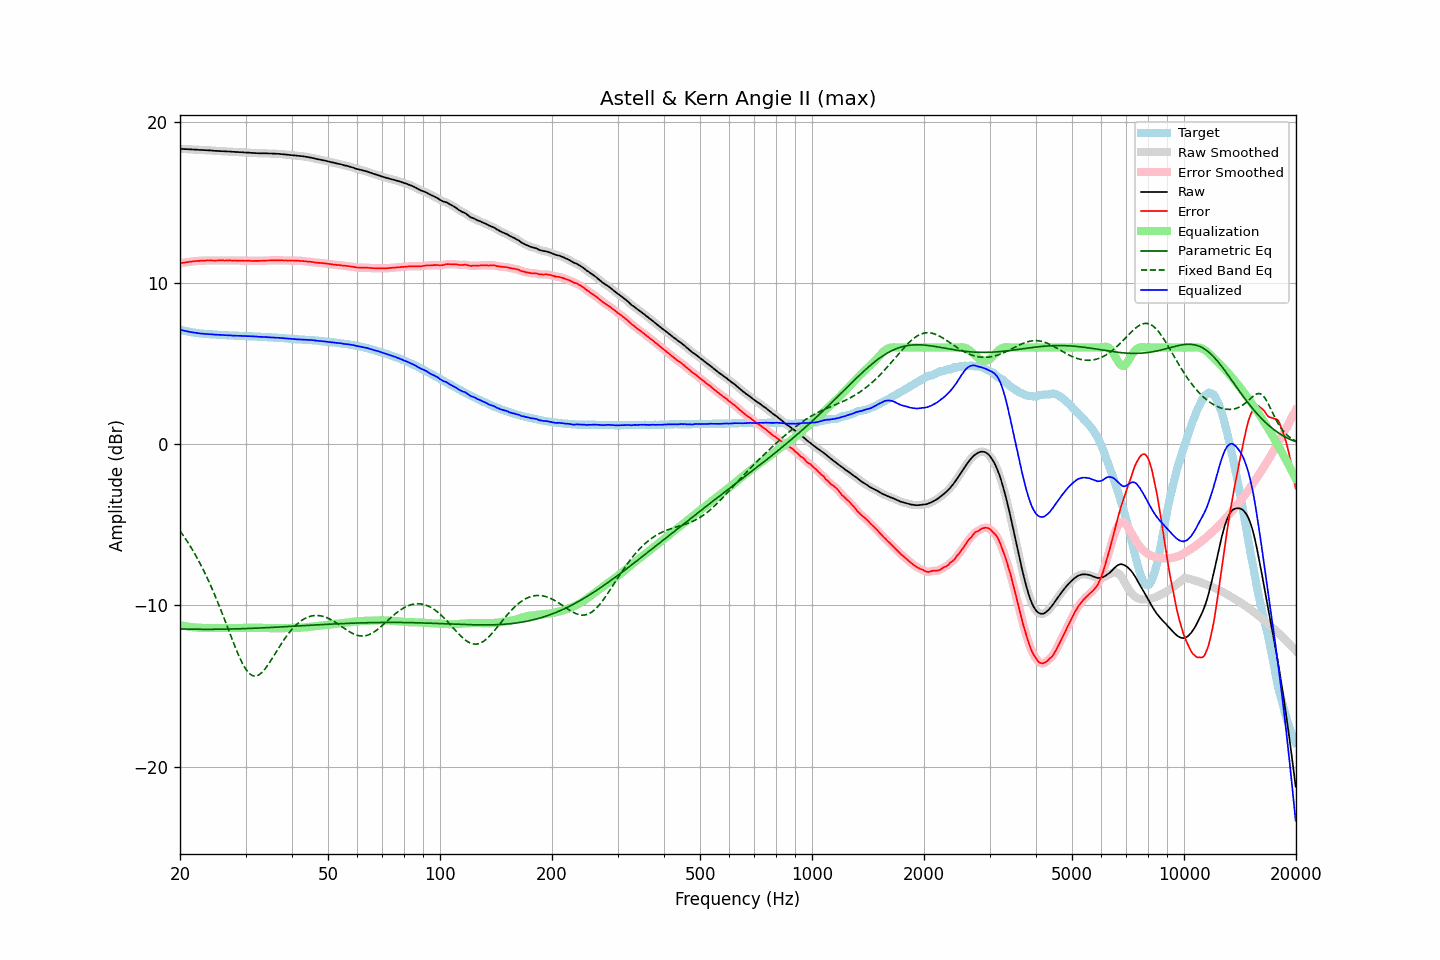

The data file committed next to this chart (first rows):
frequency, raw, error, smoothed, error_smoothed, equalization, parametric_eq, fixed_band_eq, equalized_raw, equalized_smoothed, target
20.00, 18.33, 11.22, 18.33, 11.22, -11.22, -11.45, -5.38, 7.11, 7.11, 7.11
20.20, 18.32, 11.24, 18.33, 11.24, -11.24, -11.46, -5.51, 7.08, 7.08, 7.08
20.40, 18.32, 11.26, 18.32, 11.26, -11.26, -11.46, -5.65, 7.06, 7.06, 7.06
20.61, 18.31, 11.27, 18.31, 11.28, -11.28, -11.46, -5.80, 7.03, 7.04, 7.04
20.81, 18.31, 11.29, 18.31, 11.29, -11.29, -11.46, -5.95, 7.02, 7.02, 7.02
21.02, 18.30, 11.30, 18.30, 11.31, -11.31, -11.47, -6.10, 6.99, 6.99, 7.00
21.23, 18.30, 11.32, 18.30, 11.32, -11.32, -11.47, -6.26, 6.98, 6.98, 6.98
21.44, 18.29, 11.33, 18.29, 11.34, -11.34, -11.47, -6.42, 6.96, 6.96, 6.96
21.66, 18.29, 11.35, 18.29, 11.35, -11.35, -11.47, -6.59, 6.94, 6.94, 6.94
21.87, 18.28, 11.36, 18.29, 11.36, -11.36, -11.47, -6.76, 6.92, 6.93, 6.93
22.09, 18.28, 11.38, 18.28, 11.37, -11.37, -11.48, -6.94, 6.91, 6.91, 6.91
22.31, 18.27, 11.38, 18.27, 11.38, -11.38, -11.48, -7.12, 6.90, 6.90, 6.90
22.54, 18.26, 11.38, 18.27, 11.38, -11.38, -11.48, -7.30, 6.88, 6.88, 6.89
22.76, 18.26, 11.39, 18.26, 11.38, -11.39, -11.48, -7.49, 6.87, 6.87, 6.87
22.99, 18.25, 11.39, 18.25, 11.39, -11.39, -11.48, -7.69, 6.86, 6.86, 6.86
23.22, 18.25, 11.40, 18.25, 11.40, -11.40, -11.48, -7.89, 6.86, 6.85, 6.85
23.45, 18.24, 11.40, 18.24, 11.40, -11.40, -11.48, -8.09, 6.84, 6.84, 6.84
23.69, 18.24, 11.41, 18.24, 11.41, -11.40, -11.48, -8.31, 6.84, 6.84, 6.83
23.92, 18.23, 11.40, 18.24, 11.41, -11.40, -11.48, -8.52, 6.83, 6.83, 6.83
24.16, 18.23, 11.41, 18.23, 11.41, -11.40, -11.48, -8.74, 6.83, 6.83, 6.82
24.40, 18.22, 11.40, 18.22, 11.40, -11.40, -11.48, -8.97, 6.82, 6.82, 6.82
24.65, 18.21, 11.40, 18.21, 11.40, -11.40, -11.48, -9.20, 6.81, 6.81, 6.81
24.89, 18.20, 11.39, 18.20, 11.40, -11.40, -11.48, -9.44, 6.80, 6.80, 6.81
25.14, 18.20, 11.40, 18.20, 11.40, -11.40, -11.48, -9.68, 6.80, 6.80, 6.80
25.39, 18.19, 11.40, 18.19, 11.40, -11.40, -11.47, -9.93, 6.79, 6.79, 6.79
25.65, 18.19, 11.41, 18.19, 11.41, -11.40, -11.47, -10.18, 6.79, 6.79, 6.79
25.91, 18.18, 11.41, 18.18, 11.40, -11.40, -11.47, -10.43, 6.78, 6.78, 6.78
26.16, 18.18, 11.41, 18.18, 11.41, -11.41, -11.47, -10.69, 6.78, 6.78, 6.78
26.43, 18.17, 11.40, 18.17, 11.40, -11.41, -11.47, -10.95, 6.77, 6.77, 6.77
26.69, 18.17, 11.41, 18.17, 11.40, -11.41, -11.47, -11.21, 6.77, 6.77, 6.76
26.96, 18.16, 11.40, 18.17, 11.41, -11.40, -11.46, -11.47, 6.76, 6.76, 6.76
27.23, 18.16, 11.41, 18.16, 11.40, -11.40, -11.46, -11.73, 6.76, 6.76, 6.75
27.50, 18.15, 11.40, 18.15, 11.40, -11.40, -11.46, -11.99, 6.75, 6.75, 6.75
27.77, 18.14, 11.39, 18.15, 11.40, -11.40, -11.46, -12.25, 6.74, 6.74, 6.75
28.05, 18.14, 11.40, 18.14, 11.40, -11.40, -11.45, -12.50, 6.74, 6.74, 6.74
28.33, 18.13, 11.40, 18.13, 11.40, -11.40, -11.45, -12.75, 6.73, 6.73, 6.74
28.62, 18.13, 11.40, 18.13, 11.40, -11.40, -11.45, -12.99, 6.73, 6.73, 6.73
28.90, 18.12, 11.40, 18.13, 11.40, -11.40, -11.45, -13.21, 6.73, 6.73, 6.72
29.19, 18.12, 11.40, 18.12, 11.40, -11.39, -11.44, -13.43, 6.73, 6.73, 6.72
29.48, 18.11, 11.39, 18.11, 11.39, -11.39, -11.44, -13.62, 6.72, 6.72, 6.72
29.78, 18.10, 11.38, 18.11, 11.39, -11.39, -11.44, -13.80, 6.71, 6.72, 6.72
30.08, 18.10, 11.38, 18.10, 11.39, -11.39, -11.43, -13.96, 6.72, 6.71, 6.72
30.38, 18.09, 11.39, 18.10, 11.39, -11.38, -11.43, -14.09, 6.71, 6.71, 6.71
30.68, 18.09, 11.39, 18.09, 11.38, -11.38, -11.42, -14.20, 6.71, 6.71, 6.70
30.99, 18.08, 11.38, 18.08, 11.38, -11.38, -11.42, -14.29, 6.70, 6.70, 6.70
31.30, 18.07, 11.37, 18.08, 11.38, -11.38, -11.42, -14.34, 6.69, 6.70, 6.70
31.61, 18.07, 11.38, 18.07, 11.38, -11.38, -11.41, -14.37, 6.69, 6.69, 6.69
31.93, 18.06, 11.38, 18.06, 11.38, -11.38, -11.41, -14.38, 6.68, 6.69, 6.69
32.24, 18.06, 11.38, 18.06, 11.38, -11.38, -11.40, -14.35, 6.68, 6.68, 6.68
32.57, 18.05, 11.38, 18.05, 11.38, -11.38, -11.40, -14.31, 6.67, 6.67, 6.67
32.89, 18.05, 11.38, 18.05, 11.38, -11.38, -11.40, -14.24, 6.67, 6.67, 6.67
33.22, 18.05, 11.38, 18.05, 11.39, -11.39, -11.39, -14.15, 6.66, 6.66, 6.67
33.55, 18.05, 11.40, 18.05, 11.39, -11.39, -11.39, -14.04, 6.66, 6.66, 6.66
33.89, 18.05, 11.40, 18.05, 11.40, -11.40, -11.38, -13.92, 6.65, 6.65, 6.65
34.23, 18.05, 11.40, 18.05, 11.40, -11.40, -11.38, -13.79, 6.65, 6.65, 6.65
34.57, 18.04, 11.41, 18.05, 11.41, -11.41, -11.37, -13.65, 6.64, 6.64, 6.64
34.92, 18.04, 11.41, 18.04, 11.41, -11.41, -11.37, -13.49, 6.63, 6.63, 6.63
35.27, 18.04, 11.41, 18.04, 11.41, -11.41, -11.36, -13.34, 6.63, 6.63, 6.63
35.62, 18.03, 11.41, 18.04, 11.41, -11.41, -11.36, -13.18, 6.62, 6.62, 6.62
35.97, 18.03, 11.42, 18.03, 11.42, -11.41, -11.35, -13.01, 6.62, 6.62, 6.61
... 635 more rows
